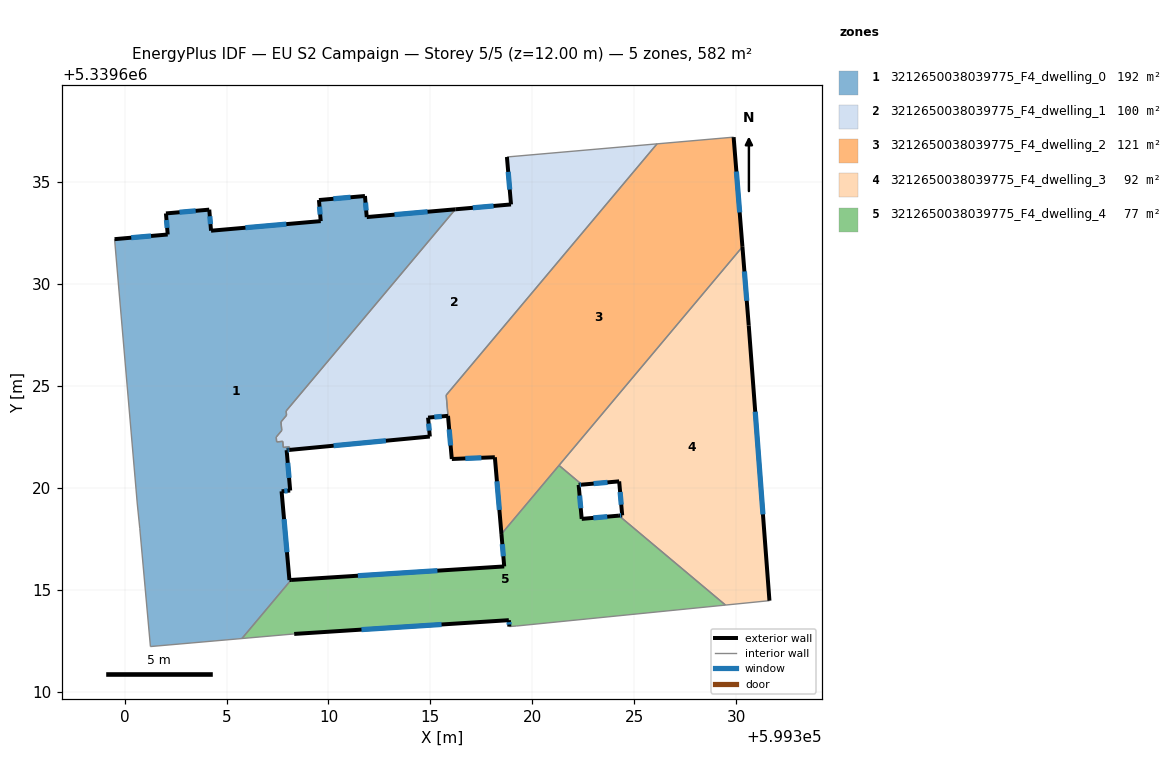
=== STOREY PLAN SPEC (per zone: floor XY polygon, exterior-wall plan segments, windows/doors) ===
zone 1: 3212650038039775_F4_dwelling_0  (191.8 m²)
  floor: (599316.22, 5339633.67) (599307.92, 5339623.78) (599307.94, 5339623.56) (599307.67, 5339623.24) (599307.71, 5339622.82) (599307.44, 5339622.49) (599307.46, 5339622.26) (599307.76, 5339622.29) (599307.78, 5339621.99) (599308.08, 5339622.01) (599308.10, 5339621.87) (599307.95, 5339621.85) (599308.12, 5339619.87) (599307.70, 5339619.83) (599308.08, 5339615.48) (599308.17, 5339615.49) (599305.76, 5339612.61) (599301.27, 5339612.22) (599300.74, 5339618.02) (599300.62, 5339619.21) (599299.51, 5339632.20) (599302.11, 5339632.43) (599302.03, 5339633.46) (599304.15, 5339633.65) (599304.24, 5339632.62) (599309.62, 5339633.09) (599309.53, 5339634.12) (599311.79, 5339634.32) (599311.88, 5339633.29)
  exterior wall: (599307.95, 5339621.85) – (599308.10, 5339621.87)  [0.1 m]
    window: (599307.99, 5339621.86) – (599308.05, 5339621.86)  [0.1 m²]
  exterior wall: (599308.12, 5339619.87) – (599307.95, 5339621.85)  [2.0 m]
    window: (599308.07, 5339620.49) – (599308.00, 5339621.23)  [0.8 m²]
  exterior wall: (599307.70, 5339619.83) – (599308.12, 5339619.87)  [0.4 m]
    window: (599307.83, 5339619.85) – (599307.99, 5339619.86)  [0.2 m²]
  exterior wall: (599308.08, 5339615.48) – (599307.70, 5339619.83)  [4.4 m]
    window: (599307.96, 5339616.84) – (599307.82, 5339618.47)  [1.8 m²]
  exterior wall: (599308.17, 5339615.49) – (599308.08, 5339615.48)  [0.1 m]
  exterior wall: (599302.11, 5339632.43) – (599299.51, 5339632.20)  [2.6 m]
    window: (599301.30, 5339632.36) – (599300.32, 5339632.27)  [1.1 m²]
  exterior wall: (599302.03, 5339633.46) – (599302.11, 5339632.43)  [1.0 m]
    window: (599302.05, 5339633.14) – (599302.09, 5339632.76)  [0.4 m²]
  exterior wall: (599304.15, 5339633.65) – (599302.03, 5339633.46)  [2.1 m]
    window: (599303.49, 5339633.59) – (599302.69, 5339633.52)  [0.9 m²]
  exterior wall: (599304.24, 5339632.62) – (599304.15, 5339633.65)  [1.0 m]
    window: (599304.21, 5339632.94) – (599304.18, 5339633.33)  [0.4 m²]
  exterior wall: (599309.62, 5339633.09) – (599304.24, 5339632.62)  [5.4 m]
    window: (599307.93, 5339632.94) – (599305.93, 5339632.76)  [2.3 m²]
  exterior wall: (599309.53, 5339634.12) – (599309.62, 5339633.09)  [1.0 m]
    window: (599309.56, 5339633.80) – (599309.59, 5339633.41)  [0.4 m²]
  exterior wall: (599311.79, 5339634.32) – (599309.53, 5339634.12)  [2.3 m]
    window: (599311.08, 5339634.26) – (599310.24, 5339634.18)  [0.9 m²]
  exterior wall: (599311.88, 5339633.29) – (599311.79, 5339634.32)  [1.0 m]
    window: (599311.85, 5339633.61) – (599311.82, 5339634.00)  [0.4 m²]
  exterior wall: (599316.22, 5339633.67) – (599311.88, 5339633.29)  [4.4 m]
    window: (599314.86, 5339633.55) – (599313.24, 5339633.41)  [1.8 m²]
  interior walls: 15
zone 2: 3212650038039775_F4_dwelling_1  (100.3 m²)
  floor: (599326.12, 5339636.88) (599315.77, 5339624.55) (599315.86, 5339623.54) (599314.89, 5339623.45) (599314.97, 5339622.52) (599308.10, 5339621.87) (599308.08, 5339622.01) (599307.78, 5339621.99) (599307.76, 5339622.29) (599307.46, 5339622.26) (599307.44, 5339622.49) (599307.71, 5339622.82) (599307.67, 5339623.24) (599307.94, 5339623.56) (599307.92, 5339623.78) (599316.22, 5339633.67) (599318.95, 5339633.91) (599318.75, 5339636.23)
  exterior wall: (599318.95, 5339633.91) – (599316.22, 5339633.67)  [2.7 m]
    window: (599318.10, 5339633.83) – (599317.08, 5339633.74)  [1.1 m²]
  exterior wall: (599318.75, 5339636.23) – (599318.95, 5339633.91)  [2.3 m]
    window: (599318.82, 5339635.50) – (599318.89, 5339634.64)  [1.0 m²]
  exterior wall: (599314.89, 5339623.45) – (599315.86, 5339623.54)  [1.0 m]
    window: (599315.19, 5339623.48) – (599315.56, 5339623.51)  [0.4 m²]
  exterior wall: (599314.97, 5339622.52) – (599314.89, 5339623.45)  [0.9 m]
    window: (599314.95, 5339622.81) – (599314.91, 5339623.16)  [0.4 m²]
  exterior wall: (599308.10, 5339621.87) – (599314.97, 5339622.52)  [6.9 m]
    window: (599310.25, 5339622.07) – (599312.82, 5339622.31)  [2.9 m²]
  interior walls: 13
zone 3: 3212650038039775_F4_dwelling_2  (120.8 m²)
  floor: (599329.88, 5339637.21) (599330.31, 5339631.83) (599318.48, 5339617.74) (599318.16, 5339621.50) (599316.05, 5339621.42) (599315.77, 5339624.55) (599326.12, 5339636.88)
  exterior wall: (599330.31, 5339631.83) – (599329.88, 5339637.21)  [5.4 m]
    window: (599330.17, 5339633.51) – (599330.01, 5339635.52)  [2.3 m²]
  exterior wall: (599318.16, 5339621.50) – (599318.48, 5339617.74)  [3.8 m]
    window: (599318.26, 5339620.32) – (599318.38, 5339618.92)  [1.6 m²]
  exterior wall: (599316.05, 5339621.42) – (599318.16, 5339621.50)  [2.1 m]
    window: (599316.71, 5339621.45) – (599317.50, 5339621.48)  [0.9 m²]
  exterior wall: (599315.86, 5339623.53) – (599316.05, 5339621.42)  [2.1 m]
    window: (599315.92, 5339622.87) – (599315.99, 5339622.08)  [0.9 m²]
  interior walls: 5
zone 4: 3212650038039775_F4_dwelling_3  (91.9 m²)
  floor: (599330.31, 5339631.83) (599330.62, 5339627.97) (599331.63, 5339614.47) (599329.48, 5339614.25) (599324.25, 5339618.64) (599324.41, 5339618.65) (599324.26, 5339620.32) (599322.44, 5339620.16) (599321.31, 5339621.11)
  exterior wall: (599324.41, 5339618.65) – (599324.25, 5339618.64)  [0.2 m]
    window: (599324.36, 5339618.65) – (599324.30, 5339618.64)  [0.1 m²]
  exterior wall: (599324.26, 5339620.32) – (599324.41, 5339618.65)  [1.7 m]
    window: (599324.31, 5339619.80) – (599324.36, 5339619.18)  [0.7 m²]
  exterior wall: (599322.44, 5339620.16) – (599324.26, 5339620.32)  [1.8 m]
    window: (599323.01, 5339620.21) – (599323.69, 5339620.27)  [0.8 m²]
  exterior wall: (599330.62, 5339627.97) – (599330.31, 5339631.83)  [3.9 m]
    window: (599330.52, 5339629.18) – (599330.40, 5339630.62)  [1.6 m²]
  exterior wall: (599331.63, 5339614.47) – (599330.62, 5339627.97)  [13.5 m]
    window: (599331.31, 5339618.70) – (599330.93, 5339623.74)  [5.7 m²]
  interior walls: 4
zone 5: 3212650038039775_F4_dwelling_4  (77.3 m²)
  floor: (599324.25, 5339618.64) (599329.48, 5339614.25) (599319.21, 5339613.22) (599318.87, 5339613.20) (599318.85, 5339613.51) (599308.32, 5339612.84) (599305.76, 5339612.61) (599308.17, 5339615.49) (599318.62, 5339616.15) (599318.48, 5339617.74) (599321.31, 5339621.11) (599322.44, 5339620.16) (599322.27, 5339620.15) (599322.42, 5339618.48)
  exterior wall: (599318.48, 5339617.74) – (599318.62, 5339616.15)  [1.6 m]
    window: (599318.53, 5339617.24) – (599318.58, 5339616.65)  [0.7 m²]
  exterior wall: (599322.27, 5339620.15) – (599322.44, 5339620.16)  [0.2 m]
    window: (599322.32, 5339620.15) – (599322.38, 5339620.16)  [0.1 m²]
  exterior wall: (599322.42, 5339618.48) – (599322.27, 5339620.15)  [1.7 m]
    window: (599322.38, 5339619.00) – (599322.32, 5339619.62)  [0.7 m²]
  exterior wall: (599324.25, 5339618.64) – (599322.42, 5339618.48)  [1.8 m]
    window: (599323.68, 5339618.59) – (599322.99, 5339618.53)  [0.8 m²]
  exterior wall: (599318.85, 5339613.51) – (599318.87, 5339613.20)  [0.3 m]
    window: (599318.86, 5339613.41) – (599318.87, 5339613.30)  [0.1 m²]
  exterior wall: (599308.32, 5339612.84) – (599318.85, 5339613.51)  [10.6 m]
    window: (599311.62, 5339613.05) – (599315.55, 5339613.30)  [4.4 m²]
  exterior wall: (599318.62, 5339616.15) – (599308.17, 5339615.49)  [10.5 m]
    window: (599315.34, 5339615.94) – (599311.44, 5339615.69)  [4.4 m²]
  interior walls: 7

=== DERIVED (storey summary) ===
Building: EU S2 Campaign
Storey: 5 of 5  (floor level z = 12.00 m)
Storey gross floor area: 582.1 m²
Zones on this storey: 5
  - 3212650038039775_F4_dwelling_0: floor 191.8 m²; exterior wall 27.9 m (83.8 m²); 13 window(s) 11.6 m²; WWR 13.9%
  - 3212650038039775_F4_dwelling_1: floor 100.3 m²; exterior wall 13.9 m (41.7 m²); 5 window(s) 5.8 m²; WWR 13.9%
  - 3212650038039775_F4_dwelling_2: floor 120.8 m²; exterior wall 13.4 m (40.2 m²); 4 window(s) 5.6 m²; WWR 13.9%
  - 3212650038039775_F4_dwelling_3: floor 91.9 m²; exterior wall 21.1 m (63.2 m²); 5 window(s) 8.8 m²; WWR 13.9%
  - 3212650038039775_F4_dwelling_4: floor 77.3 m²; exterior wall 26.6 m (79.8 m²); 7 window(s) 11.1 m²; WWR 13.9%
Zone adjacency (shared interzone walls):
  - 3212650038039775_F4_dwelling_0 ↔ 3212650038039775_F4_dwelling_1
  - 3212650038039775_F4_dwelling_0 ↔ 3212650038039775_F4_dwelling_4
  - 3212650038039775_F4_dwelling_1 ↔ 3212650038039775_F4_dwelling_2
  - 3212650038039775_F4_dwelling_2 ↔ 3212650038039775_F4_dwelling_3
  - 3212650038039775_F4_dwelling_2 ↔ 3212650038039775_F4_dwelling_4
  - 3212650038039775_F4_dwelling_3 ↔ 3212650038039775_F4_dwelling_4